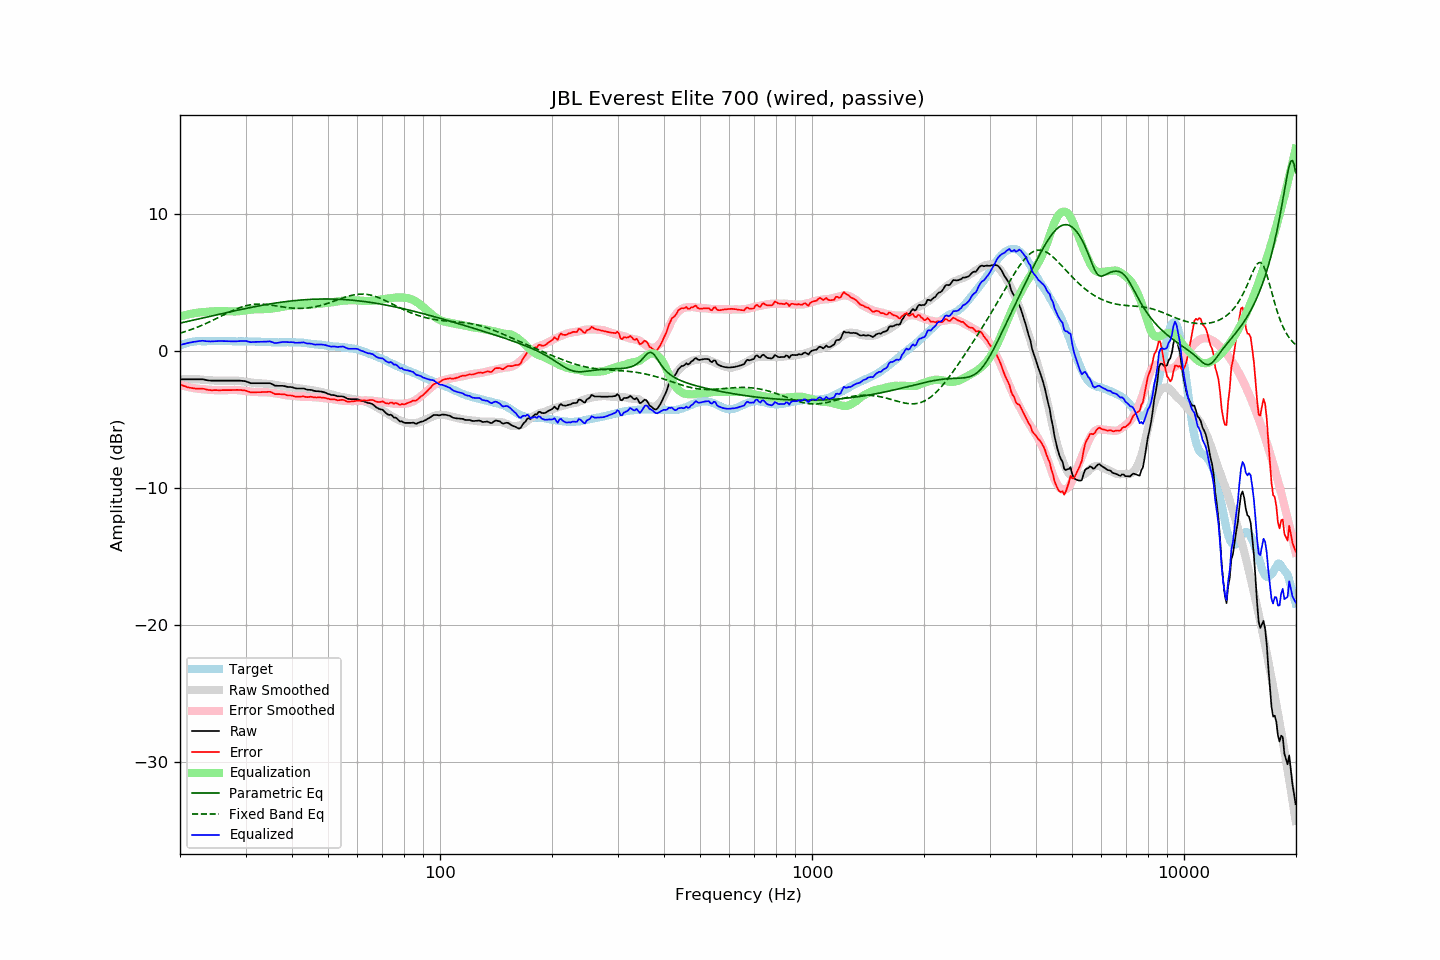

The data file committed next to this chart (first rows):
frequency, raw, error, smoothed, error_smoothed, equalization, parametric_eq, fixed_band_eq, equalized_raw, equalized_smoothed, target
20.00, -2.08, -2.46, -2.09, -2.49, 2.49, 2.01, 1.28, 0.41, 0.40, 0.37
20.20, -2.08, -2.51, -2.09, -2.53, 2.53, 2.04, 1.31, 0.44, 0.44, 0.42
20.40, -2.08, -2.56, -2.08, -2.56, 2.56, 2.06, 1.35, 0.47, 0.48, 0.47
20.61, -2.08, -2.59, -2.08, -2.59, 2.59, 2.09, 1.38, 0.50, 0.51, 0.50
20.81, -2.08, -2.64, -2.08, -2.62, 2.62, 2.11, 1.42, 0.53, 0.54, 0.55
21.02, -2.08, -2.68, -2.08, -2.64, 2.64, 2.14, 1.46, 0.56, 0.57, 0.59
21.23, -2.08, -2.70, -2.08, -2.67, 2.67, 2.17, 1.50, 0.59, 0.59, 0.61
21.44, -2.08, -2.72, -2.08, -2.69, 2.69, 2.19, 1.54, 0.61, 0.62, 0.63
21.66, -2.08, -2.74, -2.08, -2.72, 2.72, 2.22, 1.59, 0.63, 0.64, 0.65
21.87, -2.08, -2.75, -2.08, -2.74, 2.74, 2.24, 1.63, 0.65, 0.65, 0.66
22.09, -2.08, -2.77, -2.09, -2.76, 2.76, 2.27, 1.68, 0.67, 0.67, 0.68
22.31, -2.08, -2.78, -2.09, -2.77, 2.77, 2.30, 1.72, 0.69, 0.68, 0.69
22.54, -2.08, -2.78, -2.10, -2.79, 2.79, 2.32, 1.77, 0.70, 0.69, 0.69
22.76, -2.08, -2.78, -2.11, -2.80, 2.80, 2.35, 1.82, 0.71, 0.69, 0.69
22.99, -2.08, -2.77, -2.11, -2.81, 2.81, 2.38, 1.87, 0.72, 0.70, 0.68
23.22, -2.10, -2.79, -2.12, -2.82, 2.82, 2.40, 1.92, 0.71, 0.70, 0.68
23.45, -2.13, -2.82, -2.13, -2.83, 2.83, 2.43, 1.97, 0.69, 0.70, 0.68
23.69, -2.15, -2.85, -2.14, -2.84, 2.84, 2.46, 2.03, 0.68, 0.70, 0.69
23.92, -2.17, -2.87, -2.15, -2.85, 2.85, 2.49, 2.08, 0.67, 0.70, 0.69
24.16, -2.18, -2.88, -2.16, -2.86, 2.86, 2.51, 2.14, 0.67, 0.70, 0.69
24.40, -2.18, -2.89, -2.17, -2.86, 2.86, 2.54, 2.19, 0.68, 0.70, 0.70
24.65, -2.18, -2.88, -2.18, -2.87, 2.87, 2.57, 2.25, 0.69, 0.69, 0.69
24.89, -2.18, -2.88, -2.18, -2.88, 2.88, 2.59, 2.31, 0.69, 0.70, 0.69
25.14, -2.18, -2.88, -2.19, -2.88, 2.88, 2.62, 2.37, 0.70, 0.70, 0.69
25.39, -2.18, -2.89, -2.19, -2.89, 2.89, 2.65, 2.42, 0.70, 0.70, 0.70
25.65, -2.18, -2.89, -2.19, -2.89, 2.89, 2.67, 2.48, 0.70, 0.70, 0.70
25.91, -2.18, -2.88, -2.19, -2.89, 2.89, 2.70, 2.54, 0.70, 0.70, 0.69
26.16, -2.18, -2.88, -2.19, -2.88, 2.88, 2.73, 2.60, 0.70, 0.70, 0.69
26.43, -2.18, -2.88, -2.19, -2.88, 2.88, 2.75, 2.66, 0.69, 0.69, 0.69
26.69, -2.18, -2.88, -2.18, -2.88, 2.88, 2.78, 2.72, 0.69, 0.69, 0.69
26.96, -2.18, -2.88, -2.18, -2.87, 2.87, 2.80, 2.77, 0.69, 0.69, 0.69
27.23, -2.18, -2.88, -2.18, -2.87, 2.87, 2.83, 2.83, 0.68, 0.69, 0.69
27.50, -2.18, -2.88, -2.18, -2.86, 2.86, 2.86, 2.88, 0.68, 0.69, 0.69
27.77, -2.18, -2.87, -2.17, -2.86, 2.86, 2.88, 2.94, 0.68, 0.69, 0.68
28.05, -2.18, -2.87, -2.18, -2.86, 2.86, 2.91, 2.99, 0.68, 0.68, 0.68
28.33, -2.18, -2.86, -2.18, -2.87, 2.87, 2.93, 3.04, 0.68, 0.68, 0.67
28.62, -2.18, -2.86, -2.19, -2.87, 2.87, 2.96, 3.08, 0.69, 0.68, 0.67
28.90, -2.18, -2.87, -2.20, -2.88, 2.88, 2.98, 3.13, 0.70, 0.68, 0.68
29.19, -2.19, -2.87, -2.22, -2.90, 2.90, 3.01, 3.17, 0.70, 0.68, 0.67
29.48, -2.20, -2.89, -2.23, -2.91, 2.91, 3.03, 3.21, 0.71, 0.68, 0.68
29.78, -2.21, -2.89, -2.25, -2.93, 2.93, 3.06, 3.24, 0.71, 0.68, 0.67
30.08, -2.23, -2.92, -2.27, -2.94, 2.94, 3.08, 3.27, 0.71, 0.67, 0.68
30.38, -2.28, -2.96, -2.29, -2.96, 2.96, 3.11, 3.30, 0.67, 0.67, 0.67
30.68, -2.32, -3.00, -2.30, -2.97, 2.97, 3.13, 3.33, 0.65, 0.67, 0.67
30.99, -2.37, -3.05, -2.32, -2.99, 2.99, 3.15, 3.35, 0.62, 0.67, 0.67
31.30, -2.37, -3.04, -2.34, -3.00, 3.00, 3.18, 3.36, 0.63, 0.67, 0.66
31.61, -2.37, -3.04, -2.35, -3.01, 3.01, 3.20, 3.38, 0.64, 0.66, 0.66
31.93, -2.37, -3.04, -2.36, -3.02, 3.02, 3.22, 3.39, 0.64, 0.66, 0.66
32.24, -2.37, -3.03, -2.36, -3.02, 3.02, 3.24, 3.39, 0.64, 0.66, 0.65
32.57, -2.37, -3.03, -2.37, -3.02, 3.02, 3.27, 3.40, 0.64, 0.65, 0.65
32.89, -2.37, -3.03, -2.37, -3.02, 3.02, 3.29, 3.39, 0.65, 0.65, 0.65
33.22, -2.37, -3.02, -2.38, -3.02, 3.02, 3.31, 3.39, 0.65, 0.64, 0.64
33.55, -2.37, -3.02, -2.39, -3.03, 3.03, 3.33, 3.38, 0.65, 0.64, 0.64
33.89, -2.37, -3.01, -2.40, -3.03, 3.03, 3.35, 3.37, 0.66, 0.63, 0.63
34.23, -2.37, -3.01, -2.41, -3.04, 3.04, 3.37, 3.36, 0.66, 0.63, 0.63
34.57, -2.37, -3.00, -2.42, -3.04, 3.04, 3.39, 3.35, 0.67, 0.63, 0.62
34.92, -2.37, -3.00, -2.43, -3.05, 3.05, 3.41, 3.33, 0.68, 0.62, 0.62
35.27, -2.42, -3.04, -2.45, -3.07, 3.07, 3.43, 3.32, 0.64, 0.62, 0.61
35.62, -2.48, -3.10, -2.47, -3.08, 3.08, 3.45, 3.30, 0.60, 0.62, 0.61
35.97, -2.55, -3.17, -2.49, -3.10, 3.10, 3.47, 3.28, 0.55, 0.61, 0.61
... 635 more rows
